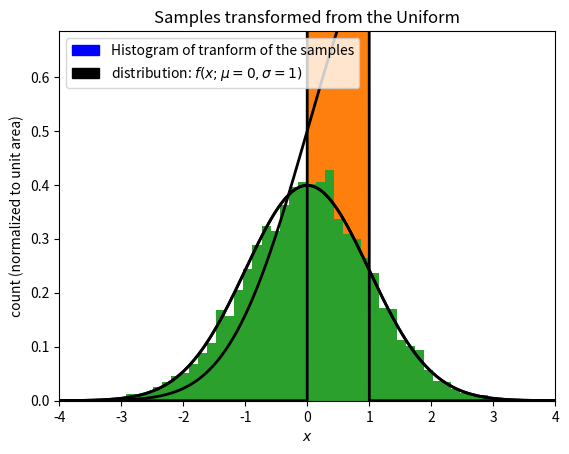

Reproduce this figure in Python.
import numpy as np
import scipy.stats as stats
import scipy.optimize as optimize

import matplotlib.patches as mpatches
import matplotlib.pyplot as plt

x = np.linspace(-5.0, 5.0, num=10000)
# mean and standard deviation
mu = 0
sigma = 1

# sample the distribution
number_of_samples = 5000
samples = np.random.normal(mu, sigma, number_of_samples)
samples.sort()

# get sample parameters
sample_mean = np.mean(samples)
sample_std = np.std(samples)

true_distribution = stats.norm.pdf(x, mu, sigma)

n_bins = 1
if number_of_samples < 50:
    n_bins = number_of_samples
else:
    n_bins = 50

# Plots
plt.figure(1)

# Plot histogram of samples
hist_count, bins, _ = plt.hist(
    samples, n_bins, density=True
)  # Norm to keep distribution in view
# Plot distribution using sample parameters
plt.plot(x, true_distribution, linewidth=2, color="black")

# Axes
plt.title("Plot of distribution from samples")
plt.xlabel("$x$")
plt.ylabel("count (normalized to unit area)")
sample_window_w = sample_std * 1.5
# plt.xlim([sample_mean - sample_window_w, sample_mean + sample_window_w])
plt.xlim([-4, 4])
plt.ylim([0, hist_count.max() * 1.6])

# Legends
sample_patch = mpatches.Patch(
    color="black", label=fr"distribution: $f(x;\mu={mu},\sigma={sigma})$"
)
data_patch = mpatches.Patch(
    color="blue",
    label=f"Histogram of {number_of_samples} samples of the distribution",
)

plt.legend(handles=[data_patch, sample_patch])

plt.show()
# print(samples)

# Plots
plt.figure(1)

# Plot distribution using sample parameters
plt.plot(x, stats.norm.cdf(x), linewidth=2, color="black")

# Axes
plt.title("cumulative distribution function for the Gaussian")
plt.xlabel("$x$")
plt.ylabel("$F(x)$")

plt.xlim([-5, 5])
plt.ylim([0, 1.1])

plt.show()

output = stats.norm.cdf(samples)
# print(output)

# uniform distirbution
uniform_distribution = stats.uniform.pdf(x)

# Plots
plt.figure(1)

# Plot histogram of samples
hist_count, bins, _ = plt.hist(
    output, n_bins, density=True
)  # Norm to keep distribution in view
# Plot distribution using sample parameters
plt.plot(x, uniform_distribution, linewidth=2, color="black")
# Axes
plt.title("Samples from the Gaussian transformed")
plt.xlabel("$y$")
plt.ylabel("count (normalized to unit area)")

plt.xlim([-0.25, 1.25])
plt.ylim([0, hist_count.max() * 1.4])

# Legends
sample_patch = mpatches.Patch(
    color="black", label=f"Uniform distribution on $[{0},{1}]$"
)
data_patch = mpatches.Patch(color="blue", label="Histogram of tranform of the samples")

plt.legend(handles=[data_patch, sample_patch])

plt.show()

recovered = stats.norm.ppf(output)

# Plots
plt.figure(1)

# Plot histogram of samples
hist_count, bins, _ = plt.hist(
    recovered, n_bins, density=True
)  # Norm to keep distribution in view
# Plot distribution using sample parameters
plt.plot(x, true_distribution, linewidth=2, color="black")
# Axes
plt.title("Samples transformed from the Uniform")
plt.xlabel("$x$")
plt.ylabel("count (normalized to unit area)")

plt.xlim([-4, 4])
plt.ylim([0, hist_count.max() * 1.6])

# Legends
sample_patch = mpatches.Patch(
    color="black", label=fr"distribution: $f(x;\mu={mu},\sigma={sigma})$"
)
data_patch = mpatches.Patch(color="blue", label="Histogram of tranform of the samples")

plt.legend(handles=[data_patch, sample_patch])

plt.show()